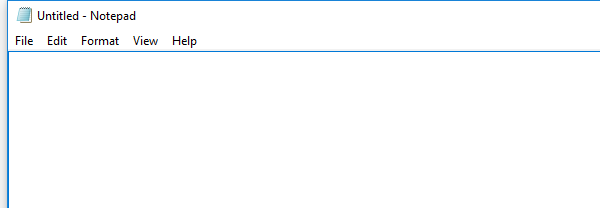
Task: Blank Project
Workflow: Main

Step 1: Open application 'notepad.exe Untitled' on the element in window '* - Notepad' (notepad.exe)

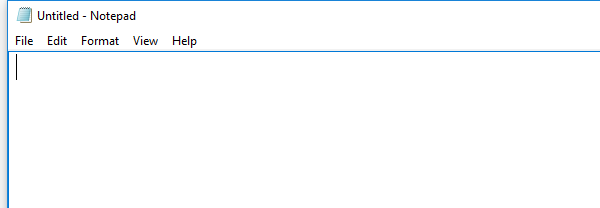
Step 2: Attach Window 'Untitled  Notepad' on the element in window 'Untitled - Notepad' (notepad.exe)

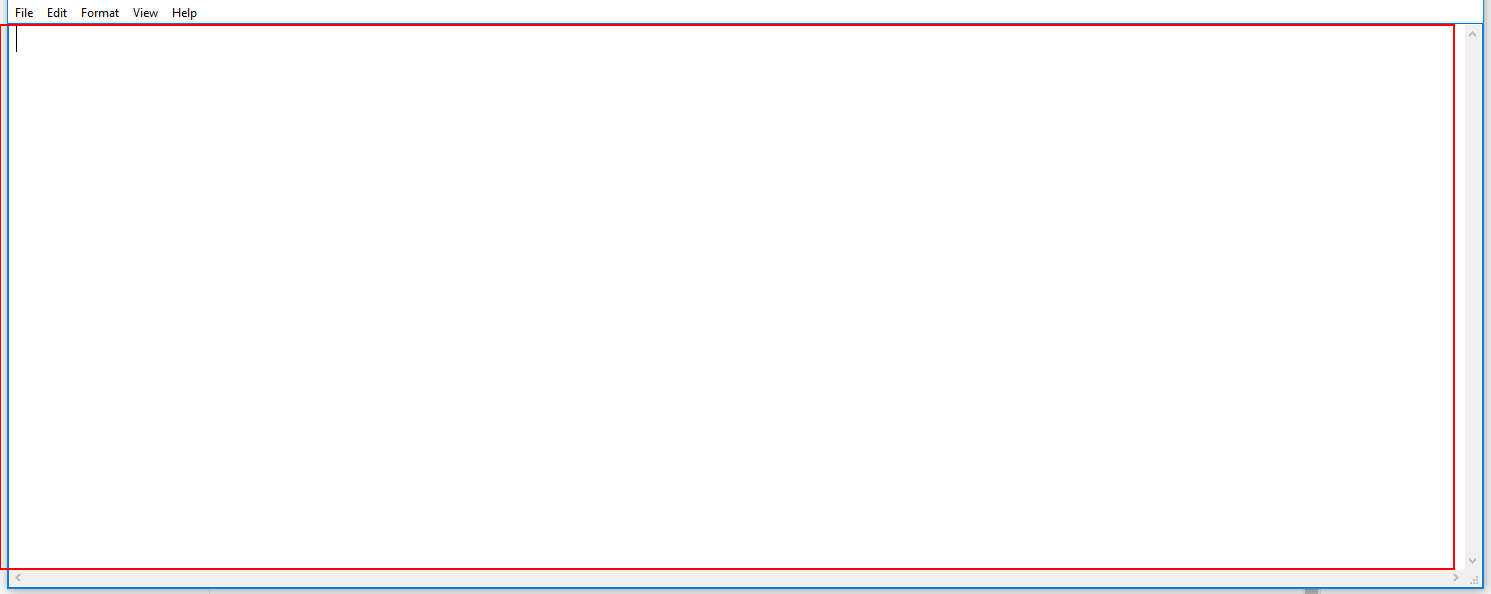
Step 3: type [result] into the editable text

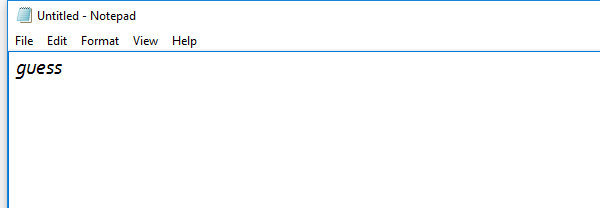
Step 4: Close window 'notepad.exe Untitled'

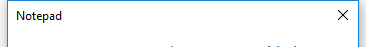
Step 5: Attach Window 'Notepad Dialog' on the dialog in window 'Notepad' (notepad.exe)

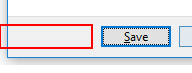
Step 6: click on the button 'Don't Save' in window 'Don't Save'